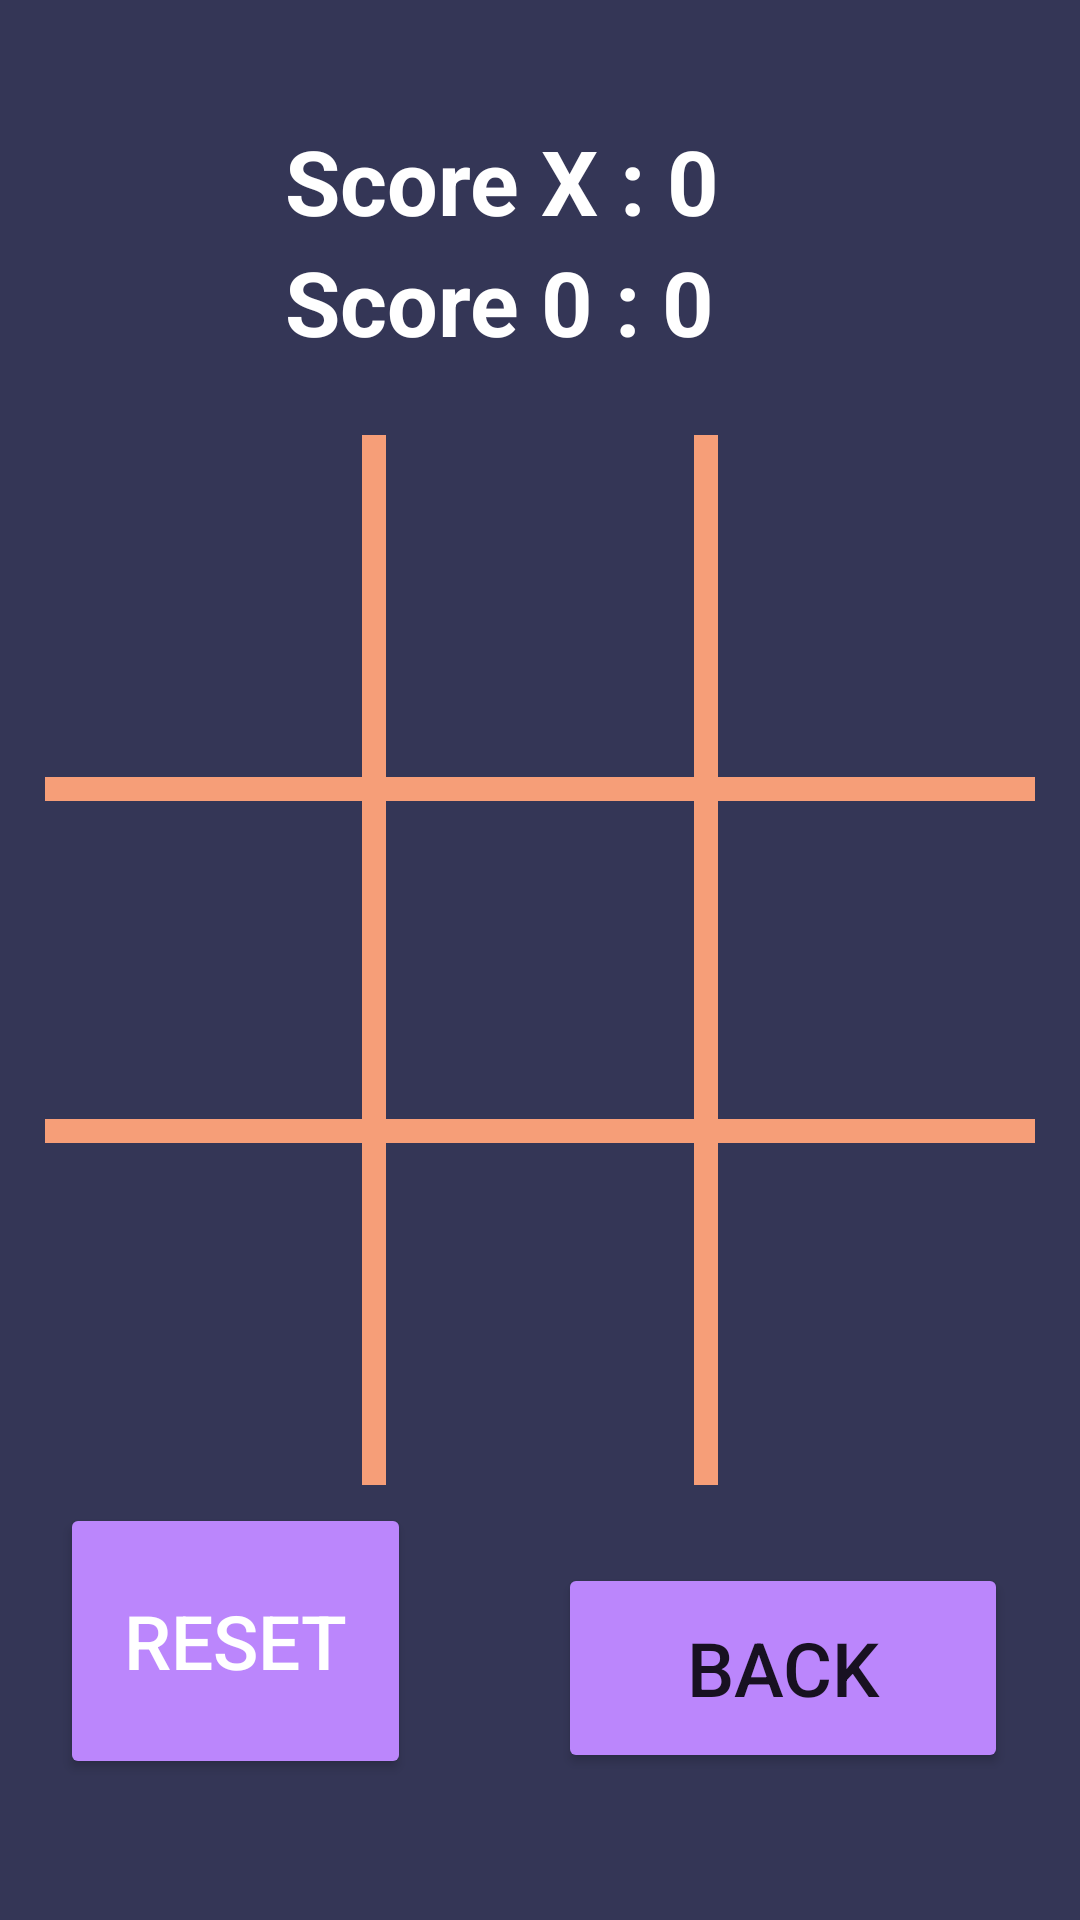

This screen was rendered from an Android layout file. Write that file and the resources it references.
<!-- AndroidManifest.xml: application theme Theme.Netcamp_App_Project -->
<!-- res/layout/activity_tic_tac_toe.xml -->
<?xml version="1.0" encoding="utf-8"?>
<RelativeLayout xmlns:android="http://schemas.android.com/apk/res/android"
    xmlns:app="http://schemas.android.com/apk/res-auto"
    xmlns:tools="http://schemas.android.com/tools"
    android:layout_width="match_parent"
    android:layout_height="match_parent"
    android:background="#343656"
    tools:context=".MainActivity">

    <RelativeLayout
        android:id="@+id/btn15"
        android:layout_width="90dp"
        android:layout_height="90dp"
        android:layout_centerInParent="true"
        android:layout_marginLeft="20dp"
        android:layout_marginRight="20dp"
        android:background="#343656">

        <ImageView
            android:id="@+id/btnImage5"
            android:layout_width="match_parent"
            android:layout_height="match_parent"
            />
    </RelativeLayout>

    <RelativeLayout
        android:layout_width="330dp"
        android:layout_height="8dp"
        android:layout_above="@id/btn15"
        android:layout_centerHorizontal="true"
        android:layout_marginBottom="8dp"
        android:background="#f69e78"/>

    <RelativeLayout
        android:layout_width="330dp"
        android:layout_height="8dp"
        android:layout_below="@id/btn15"
        android:layout_centerHorizontal="true"
        android:layout_marginTop="8dp"
        android:background="#f69e78"/>

    <RelativeLayout
        android:layout_width="8dp"
        android:layout_height="350dp"
        android:layout_centerVertical="true"
        android:layout_marginRight="-14dp"
        android:layout_toLeftOf="@id/btn15"
        android:background="#f69e78"/>

    <RelativeLayout
        android:layout_width="8dp"
        android:layout_height="350dp"
        android:layout_centerVertical="true"
        android:layout_marginLeft="-14dp"
        android:layout_toRightOf="@id/btn15"
        android:background="#f69e78"/>

    <Button
        android:id="@+id/reset"
        android:layout_width="wrap_content"
        android:layout_height="74dp"
        android:layout_below="@id/btn18"
        android:layout_alignParentStart="true"
        android:layout_alignParentEnd="true"
        android:layout_alignParentBottom="true"
        android:layout_marginStart="20dp"
        android:layout_marginTop="21dp"
        android:layout_marginEnd="223dp"
        android:layout_marginBottom="47dp"
        android:backgroundTint="@color/purple_200"
        android:text="RESET"
        android:textColor="@color/white"
        android:textSize="25sp" />

    <RelativeLayout
        android:id="@+id/btn18"
        android:layout_width="90dp"
        android:layout_height="90dp"
        android:layout_below="@id/btn15"
        android:layout_centerInParent="true"
        android:layout_marginLeft="20dp"
        android:layout_marginTop="25dp"
        android:layout_marginRight="20dp"
        android:background="#343656">

        <ImageView
            android:id="@+id/btnImage8"
            android:layout_width="match_parent"
            android:layout_height="match_parent"
            />
    </RelativeLayout>

    <RelativeLayout
        android:id="@+id/btn19"
        android:layout_width="90dp"
        android:layout_height="90dp"
        android:layout_below="@id/btn15"
        android:layout_centerInParent="true"
        android:layout_marginLeft="0dp"
        android:layout_marginTop="25dp"
        android:layout_marginRight="20dp"
        android:layout_toRightOf="@id/btn18"
        android:background="#343656">

        <ImageView
            android:id="@+id/btnImage9"
            android:layout_width="match_parent"
            android:layout_height="match_parent"
            />
    </RelativeLayout>

    <RelativeLayout
        android:id="@+id/btn17"
        android:layout_width="90dp"
        android:layout_height="90dp"
        android:layout_below="@id/btn15"
        android:layout_centerInParent="true"
        android:layout_marginLeft="20dp"
        android:layout_marginTop="25dp"
        android:layout_marginRight="0dp"
        android:layout_toLeftOf="@id/btn18"
        android:background="#343656">

        <ImageView
            android:id="@+id/btnImage7"
            android:layout_width="match_parent"
            android:layout_height="match_parent"
            />
    </RelativeLayout>

    <RelativeLayout
        android:id="@+id/btn14"
        android:layout_width="90dp"
        android:layout_height="90dp"
        android:layout_above="@id/btn17"
        android:layout_centerInParent="true"
        android:layout_marginLeft="20dp"
        android:layout_marginRight="0dp"
        android:layout_toLeftOf="@id/btn15"
        android:background="#343656">

        <ImageView
            android:id="@+id/btnImage4"
            android:layout_width="match_parent"
            android:layout_height="match_parent"
            />
    </RelativeLayout>

    <RelativeLayout
        android:id="@+id/btn16"
        android:layout_width="90dp"
        android:layout_height="90dp"
        android:layout_above="@id/btn19"
        android:layout_centerInParent="true"
        android:layout_marginLeft="0dp"
        android:layout_marginRight="20dp"
        android:layout_toRightOf="@id/btn15"
        android:background="#343656">

        <ImageView
            android:id="@+id/btnImage6"
            android:layout_width="match_parent"
            android:layout_height="match_parent"
            />
    </RelativeLayout>

    <RelativeLayout
        android:id="@+id/btn11"
        android:layout_width="90dp"
        android:layout_height="90dp"
        android:layout_above="@id/btn14"
        android:layout_centerInParent="true"
        android:layout_marginLeft="20dp"
        android:layout_marginRight="0dp"
        android:layout_marginBottom="25dp"
        android:layout_toLeftOf="@id/btn15"
        android:background="#343656">

        <ImageView
            android:id="@+id/btnImage1"
            android:layout_width="match_parent"
            android:layout_height="match_parent"
            />
    </RelativeLayout>

    <RelativeLayout
        android:id="@+id/btn12"
        android:layout_width="90dp"
        android:layout_height="90dp"
        android:layout_above="@id/btn15"
        android:layout_centerInParent="true"
        android:layout_marginLeft="20dp"
        android:layout_marginRight="0dp"
        android:layout_marginBottom="25dp"
        android:layout_toRightOf="@id/btn11"
        android:background="#343656">

        <ImageView
            android:id="@+id/btnImage2"
            android:layout_width="match_parent"
            android:layout_height="match_parent"
            />
    </RelativeLayout>

    <RelativeLayout
        android:id="@+id/btn13"
        android:layout_width="90dp"
        android:layout_height="90dp"
        android:layout_above="@id/btn16"
        android:layout_centerInParent="true"
        android:layout_marginLeft="20dp"
        android:layout_marginRight="0dp"
        android:layout_marginBottom="25dp"
        android:layout_toRightOf="@id/btn12"
        android:background="#343656">

        <ImageView
            android:id="@+id/btnImage3"
            android:layout_width="match_parent"
            android:layout_height="match_parent"
            />
    </RelativeLayout>

    <LinearLayout
        android:layout_width="250dp"
        android:layout_height="wrap_content"
        android:layout_centerHorizontal="true"
        android:layout_marginTop="40dp"
        android:orientation="vertical"
        android:paddingLeft="40dp"
        android:paddingRight="40dp">

        <TextView
            android:id="@+id/scoreX"
            android:layout_width="wrap_content"
            android:layout_height="wrap_content"
            android:text="Score X : 0 "
            android:textColor="@color/white"
            android:textSize="30sp"
            android:textStyle="bold" />

        <TextView
            android:id="@+id/score0"
            android:layout_width="wrap_content"
            android:layout_height="wrap_content"
            android:text="Score 0 : 0 "
            android:textColor="@color/white"
            android:textSize="30sp"
            android:textStyle="bold" />
    </LinearLayout>

    <Button
        android:id="@+id/tictacBack"
        android:layout_width="150dp"
        android:layout_height="70dp"
        android:layout_alignParentEnd="true"
        android:layout_alignParentBottom="true"
        android:layout_marginEnd="24dp"
        android:layout_marginBottom="49dp"
        android:backgroundTint="@color/purple_200"
        android:text="Back"
        android:textSize="25sp" />
</RelativeLayout>
<!-- resources referenced by this layout -->
<resources>
  <style name="Theme.Netcamp_App_Project" parent="Theme.MaterialComponents.DayNight.DarkActionBar">
          
          <item name="colorPrimary">@color/black</item>
          <item name="colorPrimaryVariant">@color/black</item>
          <item name="colorOnPrimary">@color/white</item>
          
          <item name="colorSecondary">@color/teal_200</item>
          <item name="colorSecondaryVariant">@color/teal_700</item>
          <item name="colorOnSecondary">@color/black</item>
          
          <item name="android:statusBarColor" tools:targetApi="l">?attr/colorPrimaryVariant</item>
          
      </style>
  <!-- not gathered from this repository: default colours our renderer supplied (Android Studio template values) -->
  <color name="purple_200">#FFBB86FC</color>
  <color name="teal_200">#FF03DAC5</color>
  <color name="teal_700">#FF018786</color>
  <color name="black">#FF000000</color>
  <color name="white">#FFFFFFFF</color>
</resources>
